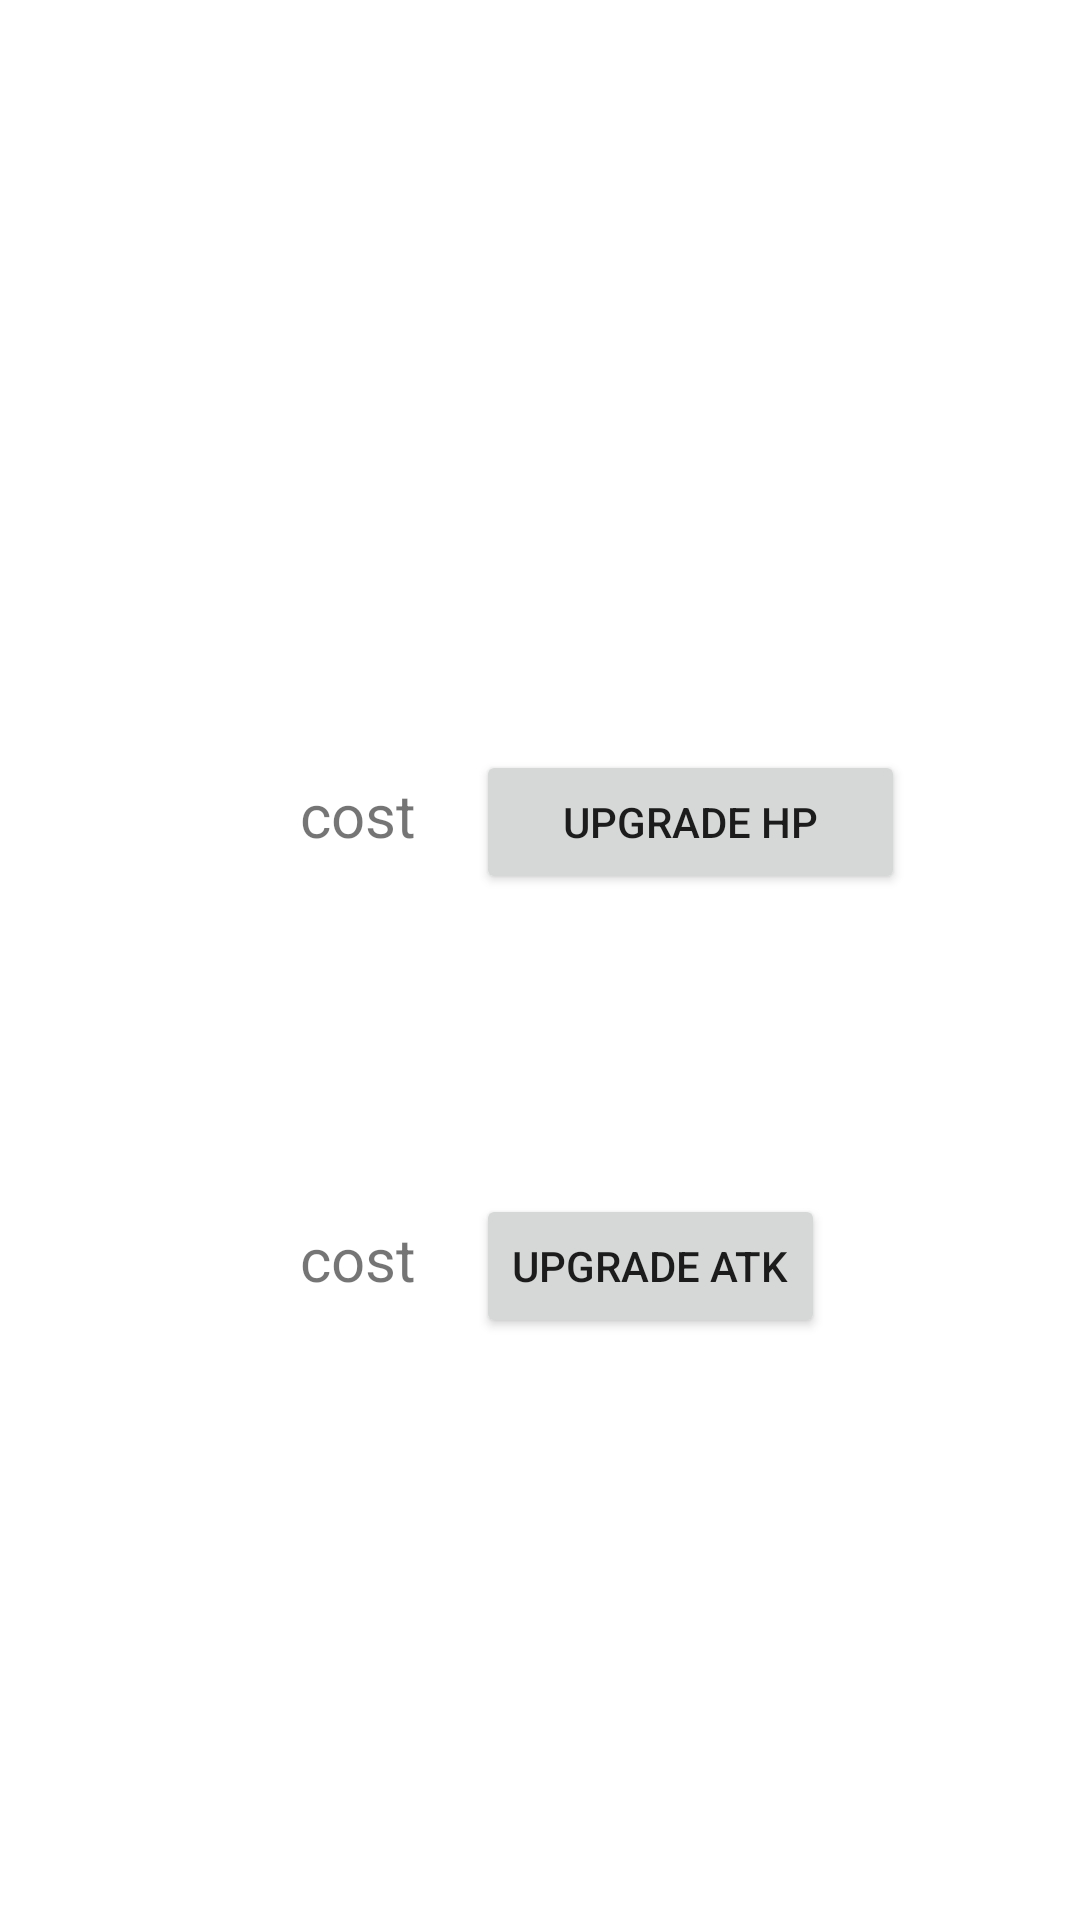

The Android layout XML behind this screen, and the referenced resources:
<!-- AndroidManifest.xml: application theme Theme.GachaGame -->
<!-- res/layout/activity_amelioration.xml -->
<?xml version="1.0" encoding="utf-8"?>
<androidx.constraintlayout.widget.ConstraintLayout xmlns:android="http://schemas.android.com/apk/res/android"
    xmlns:tools="http://schemas.android.com/tools"
    android:layout_width="match_parent"
    android:layout_height="match_parent">
    <LinearLayout
        android:layout_width="match_parent"
        android:layout_height="match_parent"
        android:orientation="vertical">
    <LinearLayout
        android:layout_width="match_parent"
        android:layout_height="wrap_content"
        android:orientation="horizontal"
        android:layout_marginTop="250dp"
        >

        <TextView
            android:id="@+id/cost_hp"
            android:layout_width="wrap_content"
            android:layout_height="wrap_content"
            android:layout_marginLeft="100dp"
            android:text="cost"
            android:textAlignment="center"
            android:textSize="20dp" />

        <Button
            android:id="@+id/upgrade_button_hp"
            android:layout_width="143dp"
            android:layout_height="wrap_content"
            android:layout_marginLeft="20dp"
            android:text="upgrade hp" />


    </LinearLayout>

        <LinearLayout
            android:layout_width="match_parent"
            android:layout_height="wrap_content"
            android:orientation="horizontal"
            android:layout_marginTop="100dp"
            >

            <TextView
                android:id="@+id/cost_atk"
                android:layout_width="wrap_content"
                android:layout_height="wrap_content"
                android:layout_marginLeft="100dp"
                android:text="cost"
                android:textAlignment="center"
                android:textSize="20dp" />

            <Button
                android:id="@+id/upgrade_button_atk"
                android:layout_width="wrap_content"
                android:layout_height="wrap_content"
                android:layout_marginLeft="20dp"
                android:text="upgrade atk" />


        </LinearLayout>
    </LinearLayout>


</androidx.constraintlayout.widget.ConstraintLayout>
<!-- resources referenced by this layout -->
<resources>
  <style name="Theme.GachaGame" parent="Theme.MaterialComponents.DayNight.DarkActionBar">
          
          <item name="colorPrimary">@color/purple_500</item>
          <item name="colorPrimaryVariant">@color/purple_700</item>
          <item name="colorOnPrimary">@color/white</item>
          
          <item name="colorSecondary">@color/teal_200</item>
          <item name="colorSecondaryVariant">@color/teal_700</item>
          <item name="colorOnSecondary">@color/black</item>
          
          <item name="android:statusBarColor">?attr/colorPrimaryVariant</item>
          
      </style>
  <!-- not gathered from this repository: default colours our renderer supplied (Android Studio template values) -->
  <color name="purple_500">#FF6200EE</color>
  <color name="purple_700">#FF3700B3</color>
  <color name="teal_200">#FF03DAC5</color>
  <color name="teal_700">#FF018786</color>
  <color name="black">#FF000000</color>
  <color name="white">#FFFFFFFF</color>
</resources>
